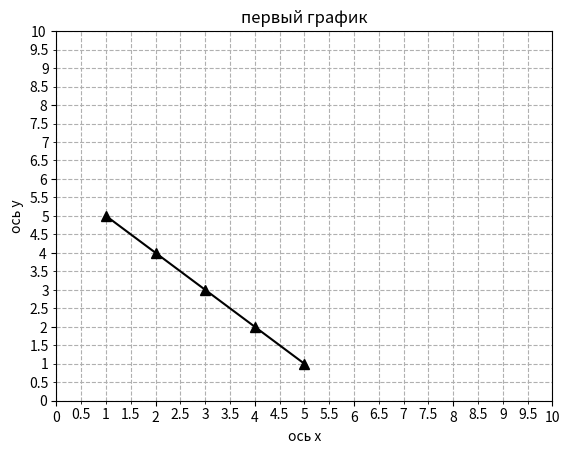

The matplotlib source for this figure:
import matplotlib.pyplot as plt
import numpy as np
import pandas as pd

import matplotlib.ticker as ticker
x = [1,2,3,4,5]
y = [5,4,3,2,1]
#x = list(map(int, input().split()))
#y = list(map(int, input().split()))

# линия
plt.plot(x, y, color='black', marker='^', markersize=7)
#plt.plot(x, y)

# точки -> plt.scatter(аргументы)

# CHECK LEGEND

plt.ylabel('ось у')
plt.xlabel('ось х')
plt.title('первый график')
ax = plt.gca() # osi
ax.set_xlim(0, 10)
ax.set_ylim(0, 10)
# ax.set_x y ticks() -> значения черточек

# маленькие насечки на осях -> по 0,5 значения
ax.xaxis.set_minor_locator(ticker.MultipleLocator(0.5))
ax.yaxis.set_minor_locator(ticker.MultipleLocator(0.5)) 

# обозначения для маленьких насечек
ax.xaxis.set_minor_formatter(ticker.FormatStrFormatter('%g'))
ax.yaxis.set_minor_formatter(ticker.FormatStrFormatter('%g'))



plt.grid(True, which='both', axis='both', linestyle='dashed')
#plt.grid(True) # setka
plt.show()

